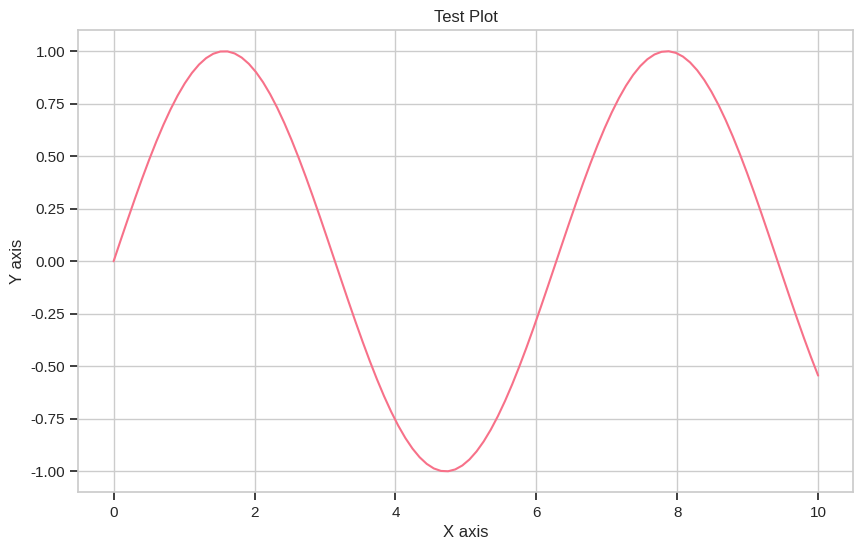

This figure's Python source:
"""
Updated plotting configuration for California Housing Analysis
"""
import matplotlib.pyplot as plt
import seaborn as sns

def setup_plots():
    """Configure plotting with a style that's guaranteed to work"""
    # Use seaborn-v0_8-whitegrid style which is available
    plt.style.use('seaborn-v0_8-whitegrid')
    
    # Additional customization
    plt.rcParams.update({
        'figure.figsize': (10, 6),
        'axes.labelsize': 12,
        'axes.titlesize': 14,
        'xtick.labelsize': 10,
        'ytick.labelsize': 10
    })
    
    # Set seaborn context and palette
    sns.set_context("notebook")
    sns.set_palette("husl")
    
    return "Plotting configured successfully"

# Test the configuration
if __name__ == "__main__":
    import numpy as np
    
    setup_plots()
    
    # Create a test plot
    x = np.linspace(0, 10, 100)
    plt.figure()
    plt.plot(x, np.sin(x))
    plt.title("Test Plot")
    plt.xlabel("X axis")
    plt.ylabel("Y axis")
    plt.show()
